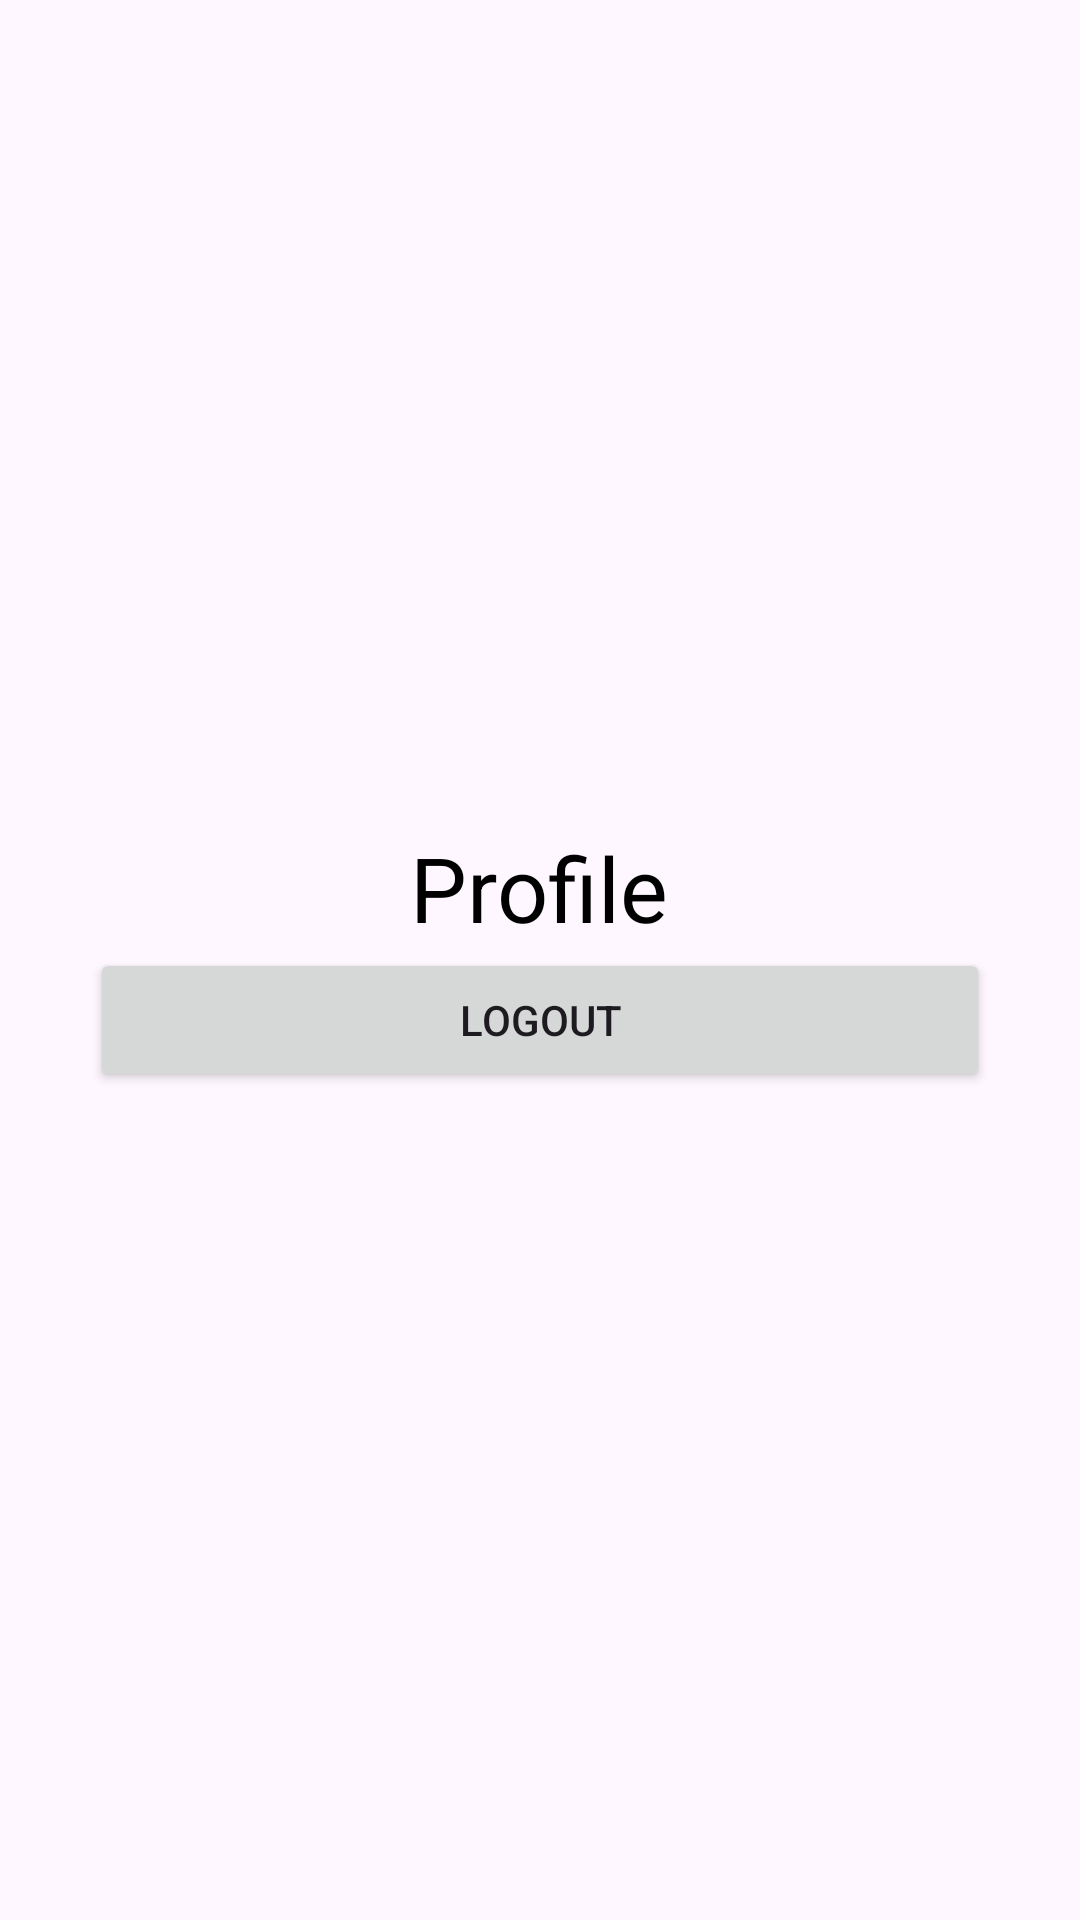

The Android layout XML behind this screen, and the referenced resources:
<!-- AndroidManifest.xml: application theme Theme.SocialMedia -->
<!-- res/layout/activity_profile.xml -->
<?xml version="1.0" encoding="utf-8"?>
<LinearLayout xmlns:android="http://schemas.android.com/apk/res/android"
    xmlns:app="http://schemas.android.com/apk/res-auto"
    xmlns:tools="http://schemas.android.com/tools"
    android:layout_width="match_parent"
    android:layout_height="match_parent"
    android:gravity="center"
    android:orientation="vertical"
    android:padding="30dp"
    tools:context=".ProfileActivity">

    <TextView
        android:id="@+id/profileTv"
        android:layout_width="wrap_content"
        android:layout_height="wrap_content"
        android:text="Profile"
        android:textColor="#000000"
        android:textSize="30dp"/>

    <Button
        android:id="@+id/logOut"
        android:layout_width="match_parent"
        android:layout_height="wrap_content"
        android:text="Logout"/>

    

</LinearLayout>
<!-- resources referenced by this layout -->
<resources>
  <style name="Theme.SocialMedia" parent="Base.Theme.SocialMedia" />
  <style name="Base.Theme.SocialMedia" parent="Theme.Material3.DayNight.NoActionBar">
          
          
      </style>
</resources>
